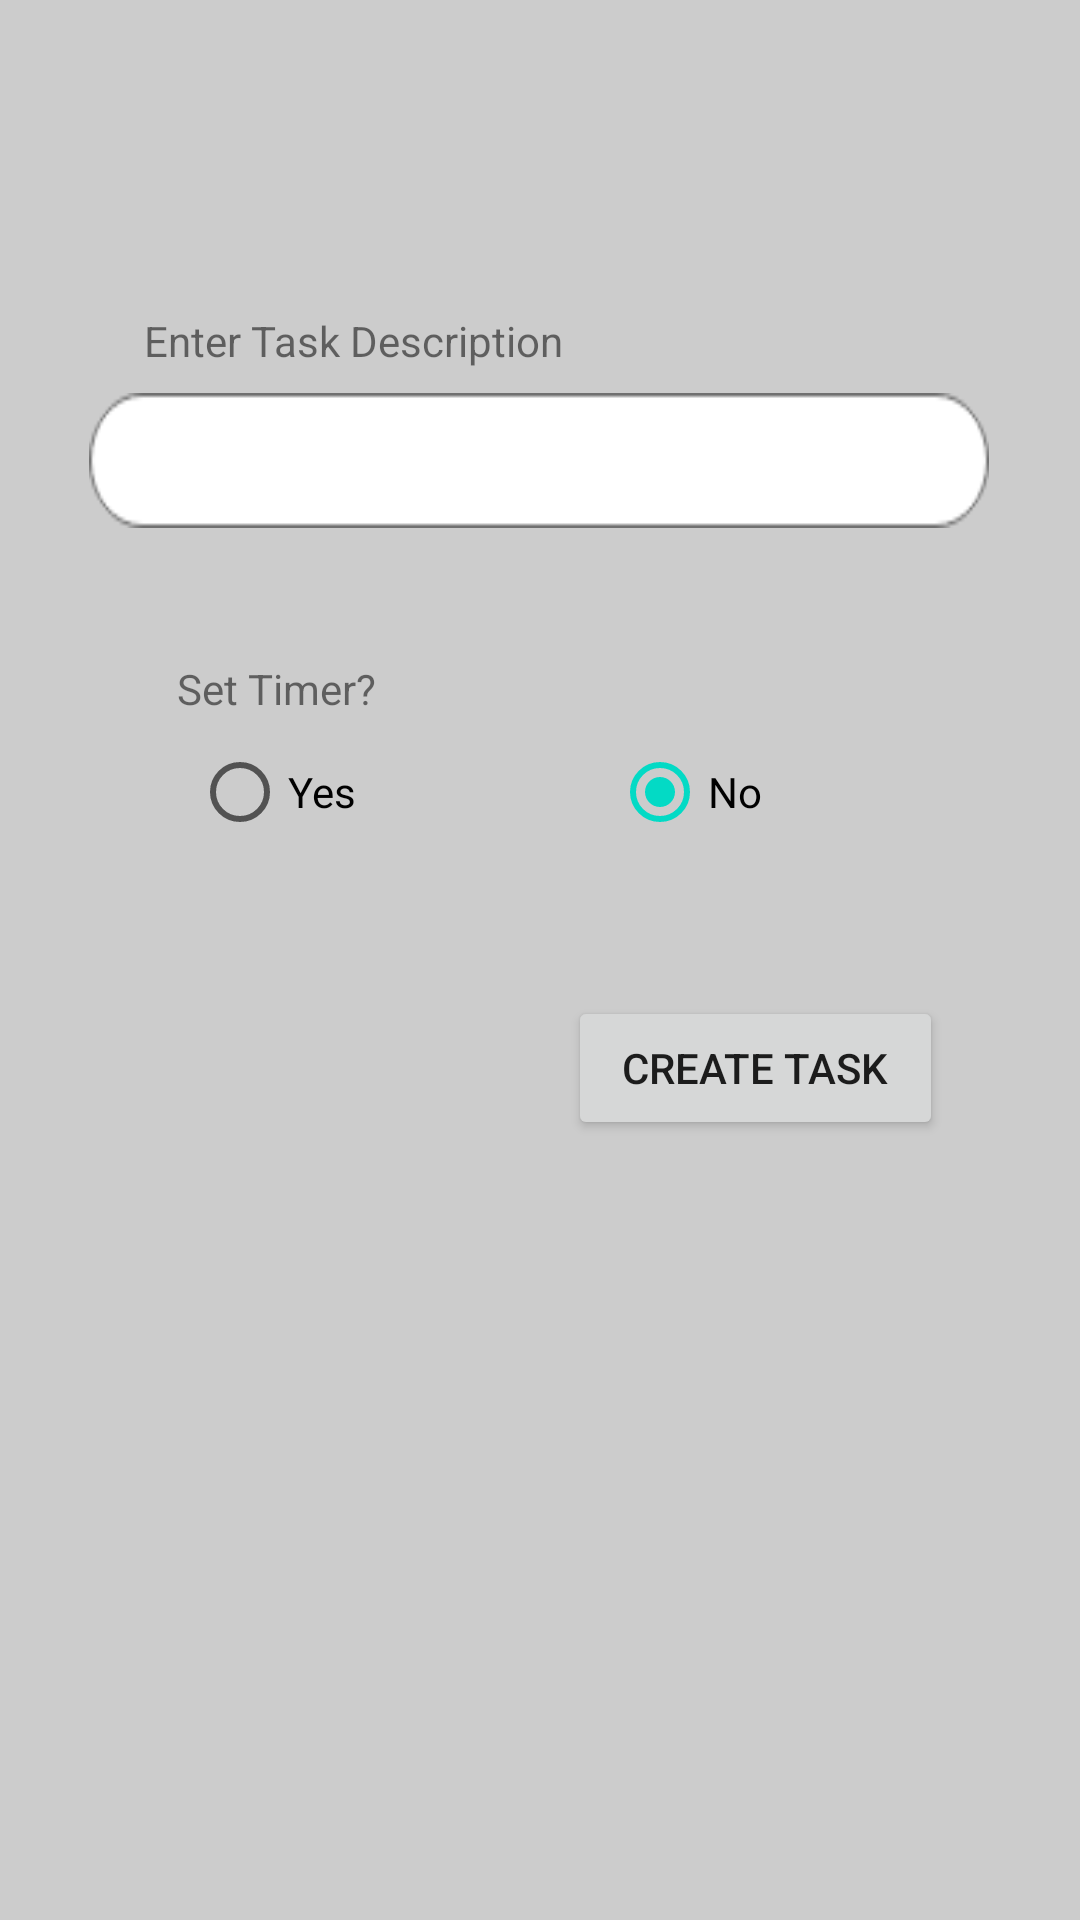

Layout XML and referenced resources for this Android screen:
<!-- AndroidManifest.xml: application theme AppTheme -->
<!-- res/layout/activity_pop.xml -->
<?xml version="1.0" encoding="utf-8"?>
<android.support.constraint.ConstraintLayout xmlns:android="http://schemas.android.com/apk/res/android"
    xmlns:app="http://schemas.android.com/apk/res-auto"
    android:layout_width="match_parent"
    android:layout_height="match_parent"
    android:background="#CCCCCC">

    <TextView
        android:id="@+id/textView"
        android:layout_width="wrap_content"
        android:layout_height="wrap_content"
        android:layout_marginStart="8dp"
        android:layout_marginLeft="8dp"
        android:layout_marginTop="104dp"
        android:layout_marginEnd="8dp"
        android:layout_marginRight="8dp"
        android:text="Enter Task Description"
        app:layout_constraintEnd_toEndOf="parent"
        app:layout_constraintHorizontal_bias="0.195"
        app:layout_constraintStart_toStartOf="parent"
        app:layout_constraintTop_toTopOf="parent" />

    <EditText
        android:id="@+id/taskDescription"
        android:layout_width="300dp"
        android:layout_height="45dp"
        android:layout_marginStart="8dp"
        android:layout_marginLeft="8dp"
        android:layout_marginTop="8dp"
        android:layout_marginEnd="8dp"
        android:layout_marginRight="8dp"
        android:background="@drawable/rect"
        android:paddingLeft="20dp"
        android:paddingRight="20dp"
        android:imeOptions="actionDone"
        android:singleLine="true"
        app:layout_constraintEnd_toEndOf="parent"
        app:layout_constraintHorizontal_bias="0.49"
        app:layout_constraintStart_toStartOf="parent"
        app:layout_constraintTop_toBottomOf="@+id/textView" />

    <TextView
        android:id="@+id/timer"
        android:layout_width="wrap_content"
        android:layout_height="wrap_content"
        android:layout_marginStart="8dp"
        android:layout_marginLeft="8dp"
        android:layout_marginTop="44dp"
        android:layout_marginEnd="8dp"
        android:layout_marginRight="8dp"
        android:text="Set Timer?"
        app:layout_constraintEnd_toEndOf="parent"
        app:layout_constraintHorizontal_bias="0.184"
        app:layout_constraintStart_toStartOf="parent"
        app:layout_constraintTop_toBottomOf="@+id/taskDescription" />

    <RadioGroup
        android:id="@+id/radioGroup"
        android:layout_width="280dp"
        android:layout_height="wrap_content"
        android:layout_gravity="center"
        android:layout_marginStart="64dp"
        android:layout_marginLeft="64dp"
        android:layout_marginTop="248dp"
        android:orientation="horizontal"
        app:layout_constraintStart_toStartOf="parent"
        app:layout_constraintTop_toTopOf="parent">

        <RadioButton
            android:id="@+id/yesButton"
            android:layout_width="0dp"
            android:layout_height="wrap_content"
            android:layout_weight="1"
            android:text="Yes" />

        <RadioButton
            android:id="@+id/noButton"
            android:layout_width="0dp"
            android:layout_height="wrap_content"
            android:layout_weight="1"
            android:checked="true"
            android:text="No" />

    </RadioGroup>

    <Button
        android:id="@+id/buttonSetTimer"
        android:layout_width="125dp"
        android:layout_height="wrap_content"
        android:layout_marginStart="8dp"
        android:layout_marginLeft="8dp"
        android:layout_marginTop="156dp"
        android:layout_marginEnd="8dp"
        android:layout_marginRight="8dp"
        android:text="Set Timer"
        android:visibility="invisible"
        app:layout_constraintEnd_toEndOf="parent"
        app:layout_constraintHorizontal_bias="0.186"
        app:layout_constraintStart_toStartOf="parent"
        app:layout_constraintTop_toBottomOf="@+id/taskDescription" />

    <Button
        android:id="@+id/buttonCreateTask"
        android:layout_width="125dp"
        android:layout_height="wrap_content"
        android:layout_marginStart="8dp"
        android:layout_marginLeft="8dp"
        android:layout_marginTop="156dp"
        android:layout_marginEnd="8dp"
        android:layout_marginRight="8dp"
        android:text="Create Task"
        app:layout_constraintEnd_toEndOf="parent"
        app:layout_constraintHorizontal_bias="0.828"
        app:layout_constraintStart_toStartOf="parent"
        app:layout_constraintTop_toBottomOf="@+id/taskDescription" />

</android.support.constraint.ConstraintLayout>
<!-- resources referenced by this layout -->
<resources>
  <!-- drawable rect: png bitmap (drawable, 1427 bytes) -->
  <style name="AppTheme" parent="Theme.AppCompat.Light.NoActionBar">
          
          <item name="colorPrimary">@color/colorPrimary</item>
          <item name="colorPrimaryDark">@color/colorPrimaryDark</item>
          <item name="colorAccent">@color/colorAccent</item>
      </style>
  <!-- not gathered from this repository: default colours our renderer supplied (Android Studio template values) -->
  <color name="colorPrimary">#FF6200EE</color>
  <color name="colorPrimaryDark">#FF3700B3</color>
  <color name="colorAccent">#FF03DAC5</color>
</resources>
